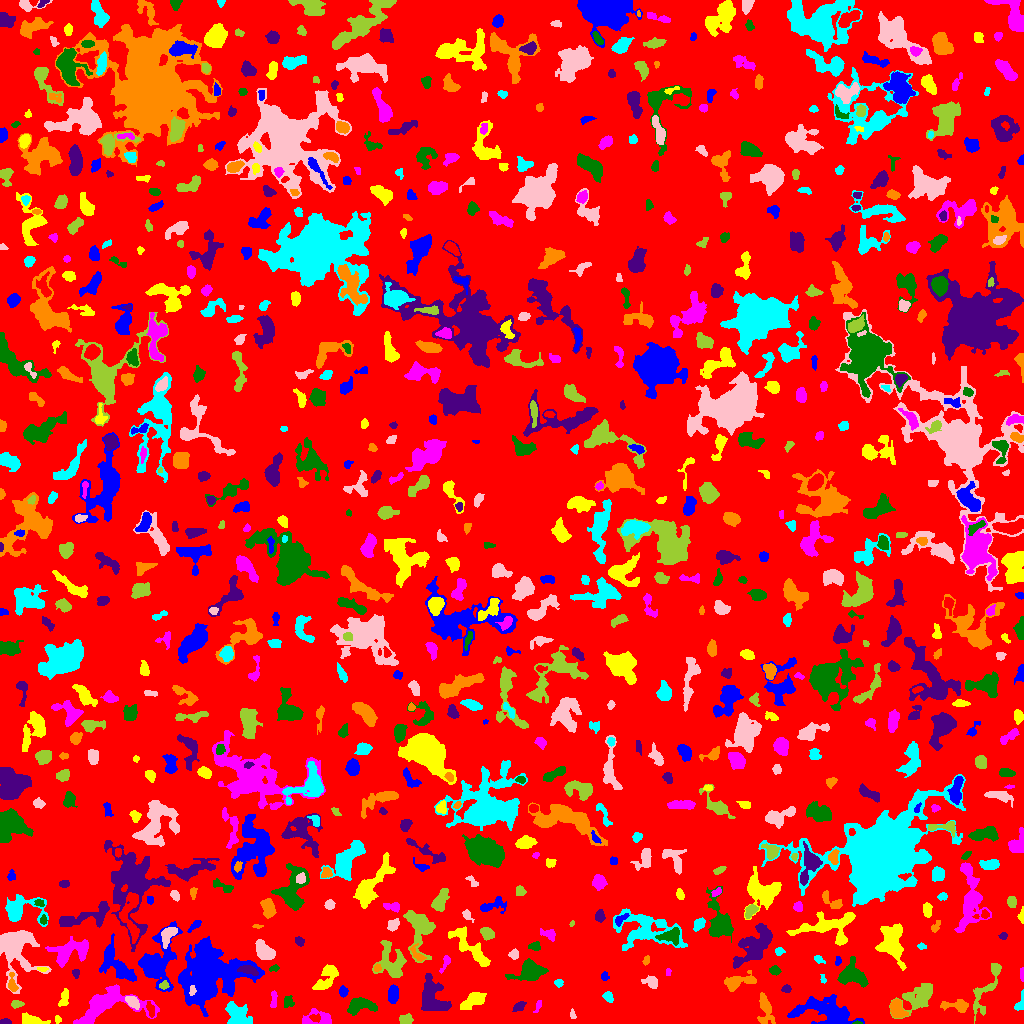

The table this chart was drawn from, first rows:
ID, X, Y, A, B, theta, total_flux, mu_max, mu_median, mu_mean, R_fwhm, R_e, R10, R90, x_start, x_end, y_start, y_end, area, greylevel
0, 508.4, 508.7, 298, 295.3, 0.8351, 1282828, 10.0, 1.0, 1.677, 100.7, 228.1, 86.7, 372.5, 0, 1023, 0, 1023, 765120, 1.677
1, 827.7, 11.7, 13.78, 6.218, -0.2816, 4642, 15.0, 4.0, 4.959, 7.878, 8.938, 3.385, 14.85, 787, 864, 0, 29, 936, 7.959
2, 57.52, 3.959, 1.922, 1.479, -1.476, 123.0, 5.0, 2.0, 2.51, 2.646, 2.034, 0.7979, 3.29, 55, 61, 0, 8, 49, 7.51
3, 105.7, 18.73, 17.62, 8.108, 0.2261, 4786, 15.0, 4.0, 4.772, 7.399, 9.624, 3.742, 15.5, 73, 159, 0, 39, 1003, 7.772
4, 857, 0.6579, 2.225, 0.7324, 0.03186, 76.0, 6.0, 2.5, 2.714, 2.111, 1.493, 0.5642, 2.459, 852, 862, 0, 3, 28, 10.71
5, 5.308, 1.451, 2.961, 1.298, -0.001504, 195.0, 6.0, 3.5, 3.25, 3.432, 2.459, 0.9772, 3.7, 0, 11, 0, 5, 60, 7.25
6, 764.9, 15.06, 8.497, 3.371, -1.389, 1081, 7.0, 3.0, 3.51, 6.433, 5.499, 2.185, 8.795, 757, 775, 0, 31, 308, 6.51
7, 236.8, 9.048, 6.166, 4.432, -0.9029, 1436, 9.0, 3.0, 3.395, 6.979, 5.971, 2.326, 9.407, 225, 252, 0, 22, 423, 8.395
8, 572.5, 8.942, 2.611, 1.318, -1.325, 104.0, 4.0, 2.0, 2.039, 3.338, 2.257, 0.7979, 3.523, 570, 576, 5, 15, 51, 7.039
9, 406.2, 3.783, 2.95, 2.323, 0.05915, 438.0, 8.0, 3.0, 3.504, 4.297, 3.29, 1.262, 5.202, 399, 413, 0, 10, 125, 7.504
10, 471.6, 3.795, 5.486, 2.09, -0.04325, 458.0, 7.0, 2.0, 2.559, 3.868, 3.7, 1.382, 6.383, 458, 487, 0, 9, 179, 6.559
11, 797.2, 12.21, 3.059, 1.244, 0.516, 112.0, 4.0, 2.0, 1.931, 3.478, 2.394, 0.7979, 3.7, 791, 802, 8, 16, 58, 8.931
12, 32.78, 3.012, 6.153, 2.151, -0.1804, 516.0, 7.0, 2.0, 2.554, 3.949, 4.068, 1.596, 6.628, 22, 50, 0, 11, 202, 6.554
13, 319.2, 4.689, 8.239, 4.107, -0.0125, 556.0, 6.0, 2.0, 2.098, 5.412, 4.787, 1.784, 7.653, 302, 331, 0, 15, 265, 6.098
14, 358.7, 18.17, 6.147, 3.436, 0.1706, 1358, 11.0, 3.0, 4.006, 5.726, 5.046, 2.034, 8.482, 347, 377, 8, 26, 339, 10.01
15, 519.2, 16.9, 2.904, 1.849, 0.5996, 348.0, 9.0, 3.0, 3.314, 3.241, 2.877, 1.128, 4.687, 512, 526, 12, 22, 105, 7.314
16, 957.4, 17.68, 7.425, 2.618, -0.05675, 687.0, 8.0, 2.0, 3.0, 4.82, 4.26, 1.596, 7.136, 940, 968, 11, 24, 229, 7.0
17, 1020, 19.98, 5.106, 2.141, 1.226, 240.0, 4.0, 2.0, 2.182, 5.14, 3.385, 1.262, 5.109, 1014, 1023, 13, 34, 110, 6.182
18, 132.2, 21.36, 3.642, 2.275, -0.7618, 601.0, 9.0, 4.0, 4.145, 4.478, 3.656, 1.493, 5.726, 125, 139, 14, 27, 145, 10.14
19, 16.12, 19.47, 2.686, 1.724, 0.008434, 141.0, 4.0, 1.0, 1.621, 3.656, 2.646, 0.9772, 4.297, 11, 24, 15, 23, 87, 6.621
20, 150.7, 13.5, 4.076, 1.708, -1.27, 176.0, 4.0, 2.0, 1.725, 4.222, 3.29, 1.128, 5.14, 146, 154, 6, 22, 102, 7.725
21, 392.8, 29.01, 4.051, 2.37, 1.513, 577.0, 8.0, 3.0, 3.206, 4.951, 4.029, 1.596, 6.308, 388, 398, 20, 39, 180, 7.206
22, 472.7, 22.77, 6.893, 2.876, 0.5255, 610.0, 5.0, 2.0, 2.027, 5.412, 5.232, 1.954, 8.612, 460, 486, 14, 31, 301, 6.027
23, 537.8, 17.25, 3.522, 1.336, 1.177, 131.0, 4.0, 2.0, 2.015, 3.613, 2.459, 0.9772, 3.989, 533, 541, 11, 23, 65, 7.015
24, 287.9, 20.87, 2.987, 2.61, -1.554, 179.0, 4.0, 1.0, 1.673, 4.068, 2.985, 1.128, 4.951, 284, 294, 16, 28, 107, 5.673
25, 433, 26.21, 10.57, 5.741, -1.157, 1789, 7.0, 3.0, 2.765, 8.038, 7.818, 3.038, 12.27, 421, 451, 13, 50, 647, 6.765
26, 896.9, 14.33, 4.67, 3.188, -1.019, 1505, 15.0, 6.0, 6.271, 5.015, 4.72, 1.871, 7.506, 890, 908, 6, 24, 240, 10.27
27, 607.9, 26.66, 2.758, 2.019, -0.8395, 232.0, 5.0, 2.0, 2.392, 3.656, 2.985, 1.128, 4.652, 602, 613, 21, 32, 97, 6.392
28, 192.2, 32.74, 2.203, 1.323, 1.42, 81.0, 4.0, 1.0, 1.328, 2.706, 2.034, 0.7979, 3.385, 189, 196, 28, 38, 61, 17.33
29, 917.8, 25.86, 9.927, 5.513, 0.6071, 1874, 7.0, 3.0, 3.225, 8.425, 7.858, 2.985, 12.15, 889, 932, 5, 40, 581, 6.225
30, 641.4, 12.27, 9.763, 7.564, -0.1603, 3062, 11.0, 3.0, 3.766, 7.378, 8.406, 3.09, 13.48, 610, 667, 0, 30, 813, 7.766
31, 343.1, 31.58, 2.189, 1.837, -1.51, 158.0, 6.0, 2.0, 1.795, 2.877, 2.523, 0.7979, 4.107, 339, 348, 26, 38, 88, 8.795
32, 63.84, 25.07, 5.089, 2.213, 1.299, 343.0, 4.0, 2.0, 2.486, 6.457, 4.107, 1.596, 6.077, 58, 68, 17, 35, 138, 5.486
33, 273.5, 24.06, 4.764, 1.559, 1.536, 232.0, 4.0, 2.0, 2.32, 5.202, 3.241, 1.262, 5.046, 270, 277, 16, 33, 100, 7.32
34, 851, 48.49, 6.076, 5.353, -0.163, 2073, 14.0, 4.0, 4.439, 6.024, 6.024, 2.257, 9.853, 837, 868, 36, 67, 467, 8.439
35, 786.3, 34.66, 2.268, 1.735, 0.2199, 149.0, 4.0, 2.0, 2.129, 3.827, 2.523, 0.9772, 3.909, 781, 791, 31, 39, 70, 6.129
36, 12.33, 38.85, 4.961, 2, -1.422, 302.0, 6.0, 2.0, 2.397, 3.868, 3.29, 1.262, 5.441, 8, 18, 32, 51, 126, 8.397
37, 558.3, 40.7, 2.106, 1.961, -0.04836, 241.0, 7.0, 4.0, 3.708, 3.29, 2.523, 0.9772, 3.949, 554, 563, 36, 44, 65, 12.71
38, 651.4, 41.33, 3.898, 2.676, -0.3047, 569.0, 9.0, 3.0, 3.793, 3.785, 3.785, 1.382, 6.103, 641, 657, 35, 48, 150, 6.793
39, 163.8, 38.32, 2.038, 1.623, 0.3698, 111.0, 4.0, 2.0, 1.563, 3.385, 2.326, 0.7979, 3.613, 159, 169, 34, 43, 71, 9.563
40, 959.5, 50.65, 8.903, 3.881, 1.421, 3222, 22.0, 4.0, 5.989, 5.352, 6.05, 2.185, 11.01, 949, 970, 36, 78, 538, 8.989
41, 158.4, 61.28, 14.44, 8.021, 1.307, 4966, 13.0, 4.0, 4.859, 7.979, 9.934, 3.613, 16.05, 138, 182, 32, 102, 1022, 7.859
42, 326.7, 46.41, 8.717, 3.861, 0.9764, 959.0, 5.0, 3.0, 2.748, 7.527, 5.863, 2.459, 9.184, 312, 338, 34, 59, 349, 8.748
43, 668.0, 51.21, 1.989, 0.9175, -1.562, 38.0, 2.0, 1.0, 0.95, 2.821, 1.693, 0.5642, 2.585, 666, 671, 48, 55, 40, 5.95
44, 774.6, 52.93, 2.72, 1.971, -0.1675, 219.0, 5.0, 2.0, 2.355, 3.656, 2.932, 1.128, 4.583, 769, 781, 48, 58, 93, 6.355
45, 75.62, 50.4, 2.156, 1.869, -1.185, 131.0, 4.0, 2.0, 2.113, 3.613, 2.459, 0.9772, 3.827, 72, 79, 45, 54, 62, 6.113
46, 735.5, 41.02, 7.634, 3.173, 0.2582, 1397, 13.0, 3.0, 4.312, 5.078, 4.951, 1.871, 8.406, 724, 756, 32, 53, 324, 9.312
47, 823.2, 43.62, 1.655, 1.19, -1.287, 55.0, 4.0, 1.0, 1.17, 2.257, 1.693, 0.5642, 2.764, 820, 826, 40, 49, 47, 7.17
48, 15.38, 74.66, 13.01, 9.22, -1.288, 5139, 15.0, 4.0, 4.697, 7.878, 9.788, 3.656, 16.18, 0, 51, 30, 93, 1094, 7.697
49, 987.3, 37.32, 17.39, 4.136, 1.125, 1386, 10.0, 3.0, 3.08, 4.886, 6.507, 2.326, 10.72, 973, 1001, 0, 60, 450, 6.08
50, 294.3, 55.02, 4.787, 2.621, 0.2643, 881.0, 8.0, 4.0, 3.933, 6.155, 4.514, 1.871, 7.001, 284, 306, 48, 62, 224, 7.933
51, 604.2, 46.45, 1.627, 1.419, 1.015, 99.0, 7.0, 1.0, 1.547, 1.693, 1.784, 0.5642, 3.241, 601, 609, 43, 52, 64, 6.547
52, 41.73, 54.33, 2.366, 0.7922, -0.05593, 52.0, 4.0, 1.0, 1.106, 2.257, 1.596, 0.5642, 2.523, 37, 48, 52, 56, 47, 8.106
53, 1022, 49.52, 3.417, 1.015, -1.545, 134.0, 4.0, 2.5, 2.481, 3.7, 2.394, 0.9772, 3.568, 1020, 1023, 42, 56, 54, 6.481
54, 274, 55.24, 2.561, 1.585, 0.2503, 93.0, 3.0, 1.0, 1.576, 2.985, 2.459, 0.9772, 3.868, 269, 279, 52, 59, 59, 5.576
55, 248.8, 53.17, 5.261, 2.049, -0.275, 796.0, 10.0, 5.0, 5.07, 5.382, 4.029, 1.596, 6.155, 237, 258, 48, 58, 157, 18.07
56, 377.1, 55.68, 1.898, 1.523, 1.359, 146.0, 7.0, 2.0, 2.704, 2.185, 2.034, 0.7979, 3.385, 374, 381, 52, 60, 54, 8.704
57, 818.9, 63.96, 3.017, 1.639, -0.5087, 157.0, 5.0, 2.0, 2.211, 2.706, 2.646, 0.9772, 4.146, 814, 825, 60, 68, 71, 7.211
58, 264.6, 71.88, 5.039, 3.204, -0.7809, 1370, 12.0, 4.0, 4.644, 5.754, 4.886, 1.954, 7.959, 255, 275, 64, 84, 295, 8.644
59, 391.1, 61.33, 10.36, 6.696, -1.241, 1901, 8.0, 3.0, 3.233, 7.919, 7.878, 2.932, 12.33, 372, 406, 46, 83, 588, 6.233
... 810 more rows
